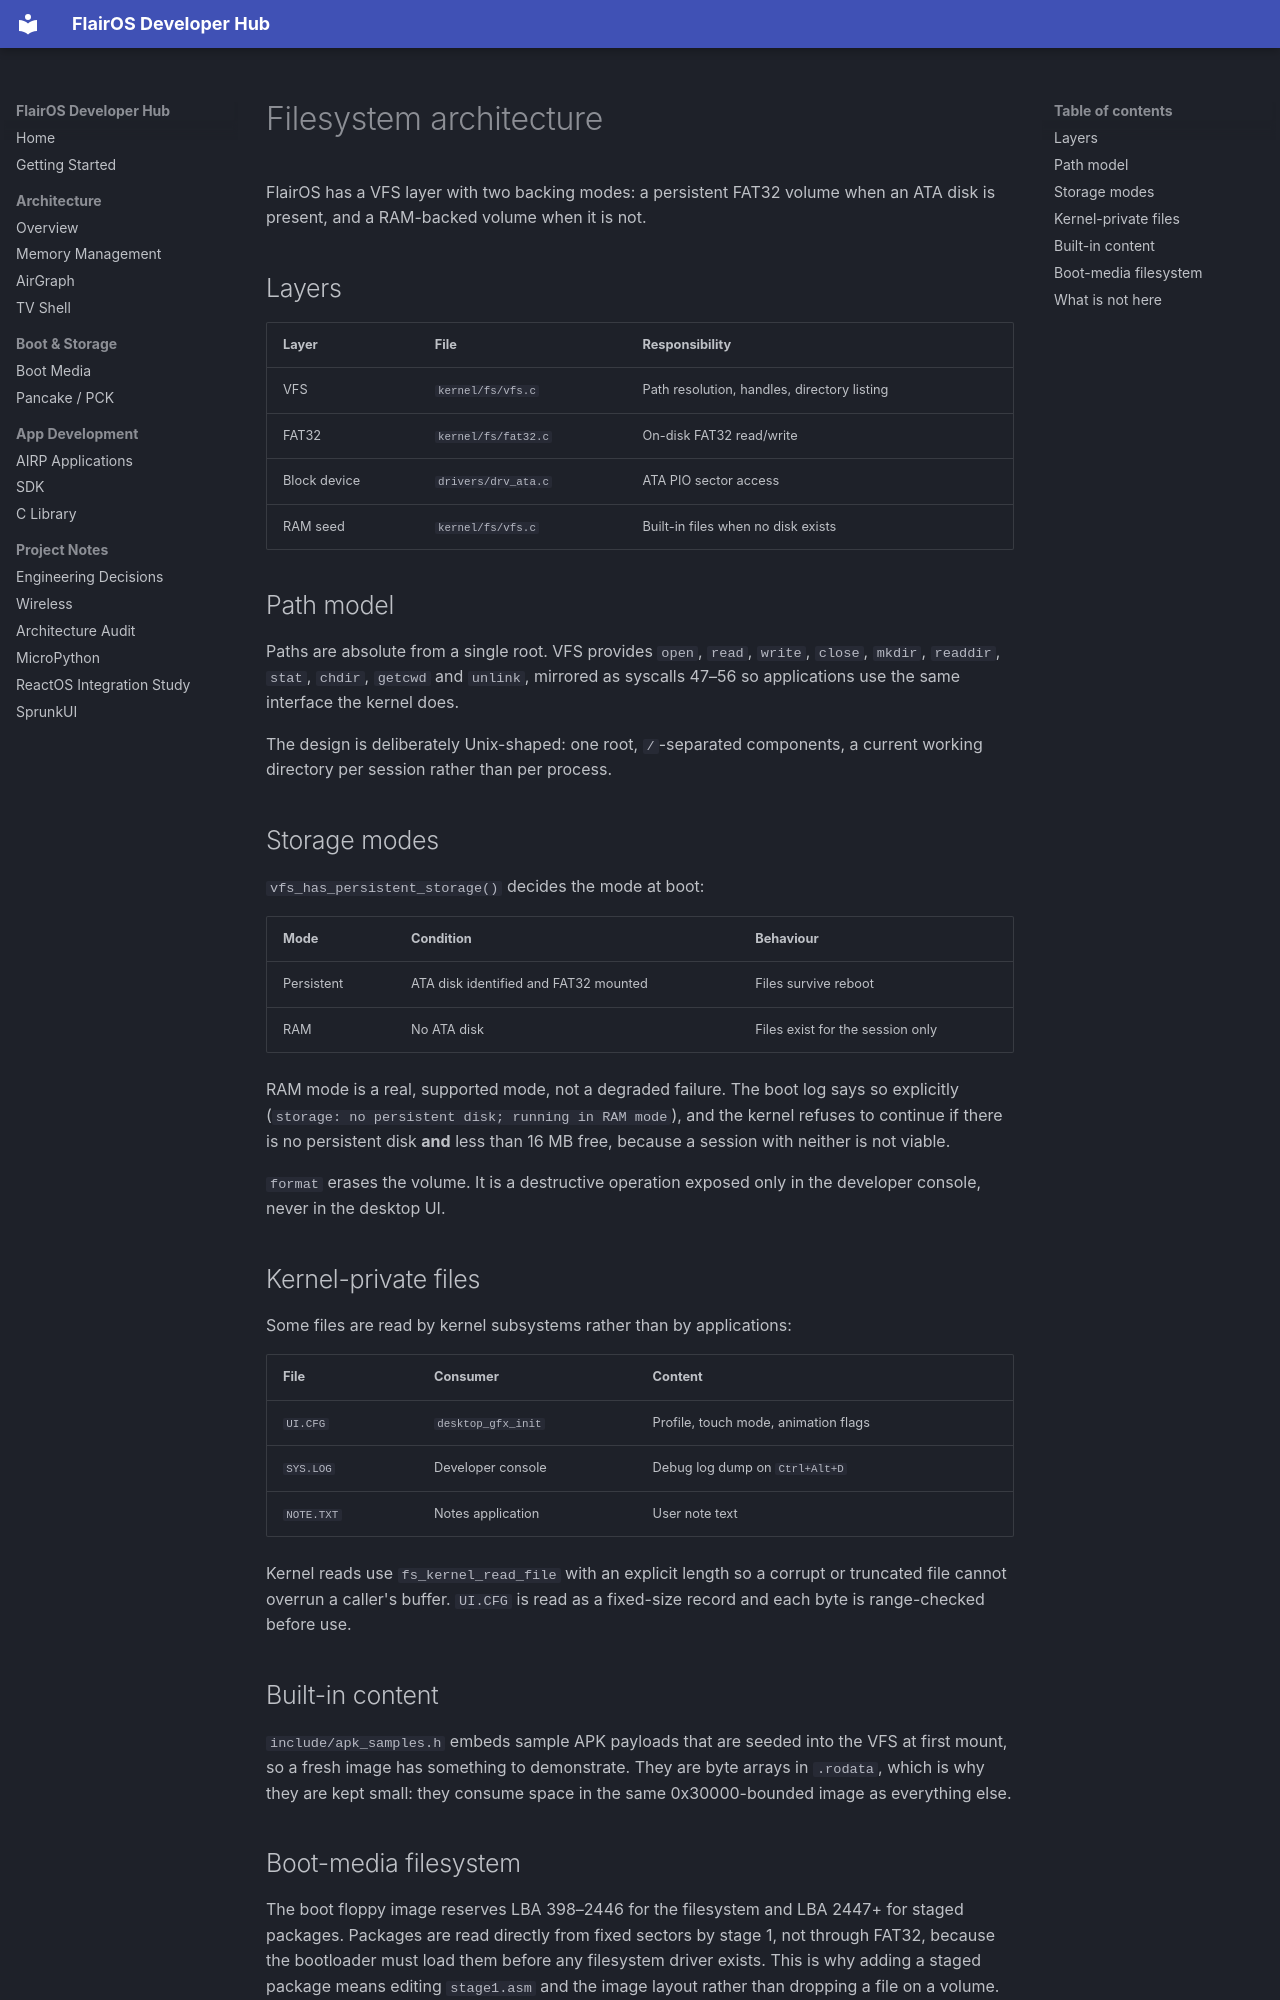

repository: OpenFiddles/FlairOS · page: architecture/FILESYSTEM_ARCHITECTURE/index.html · generator: mkdocs

# Filesystem architecture

FlairOS has a VFS layer with two backing modes: a persistent FAT32 volume when an
ATA disk is present, and a RAM-backed volume when it is not.

## Layers

| Layer | File | Responsibility |
| --- | --- | --- |
| VFS | `kernel/fs/vfs.c` | Path resolution, handles, directory listing |
| FAT32 | `kernel/fs/fat32.c` | On-disk FAT32 read/write |
| Block device | `drivers/drv_ata.c` | ATA PIO sector access |
| RAM seed | `kernel/fs/vfs.c` | Built-in files when no disk exists |

## Path model

Paths are absolute from a single root. VFS provides `open`, `read`, `write`,
`close`, `mkdir`, `readdir`, `stat`, `chdir`, `getcwd` and `unlink`, mirrored as
syscalls 47–56 so applications use the same interface the kernel does.

The design is deliberately Unix-shaped: one root, `/`-separated components, a
current working directory per session rather than per process.

## Storage modes

`vfs_has_persistent_storage()` decides the mode at boot:

| Mode | Condition | Behaviour |
| --- | --- | --- |
| Persistent | ATA disk identified and FAT32 mounted | Files survive reboot |
| RAM | No ATA disk | Files exist for the session only |

RAM mode is a real, supported mode, not a degraded failure. The boot log says so
explicitly (`storage: no persistent disk; running in RAM mode`), and the kernel
refuses to continue if there is no persistent disk **and** less than 16 MB free,
because a session with neither is not viable.

`format` erases the volume. It is a destructive operation exposed only in the
developer console, never in the desktop UI.

## Kernel-private files

Some files are read by kernel subsystems rather than by applications:

| File | Consumer | Content |
| --- | --- | --- |
| `UI.CFG` | `desktop_gfx_init` | Profile, touch mode, animation flags |
| `SYS.LOG` | Developer console | Debug log dump on `Ctrl+Alt+D` |
| `NOTE.TXT` | Notes application | User note text |

Kernel reads use `fs_kernel_read_file` with an explicit length so a corrupt or
truncated file cannot overrun a caller's buffer. `UI.CFG` is read as a
fixed-size record and each byte is range-checked before use.

## Built-in content

`include/apk_samples.h` embeds sample APK payloads that are seeded into the VFS
at first mount, so a fresh image has something to demonstrate. They are byte
arrays in `.rodata`, which is why they are kept small: they consume space in the
same 0x30000-bounded image as everything else.
